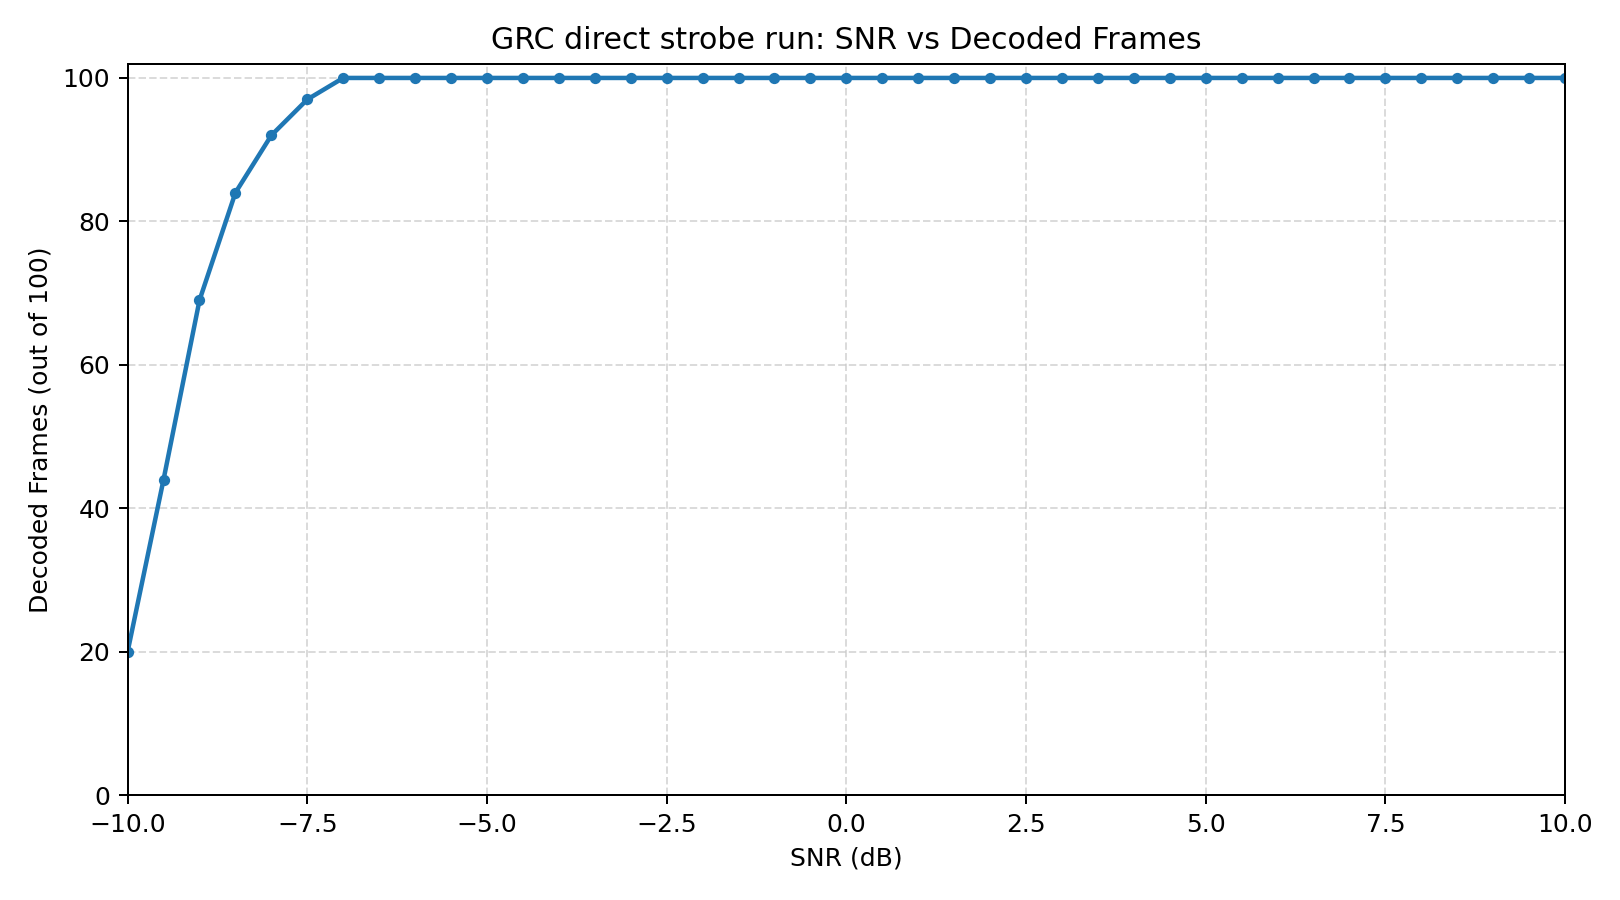

Data behind this chart, as committed beside it:
snr_db, frames_sent, frames_ok, frames_bad_crc, frames_lost, elapsed_s
-10.0, 100, 20, 16, 80, 114.2
-9.5, 100, 44, 15, 56, 113.2
-9.0, 100, 69, 9, 31, 117.2
-8.5, 100, 84, 6, 16, 123.2
-8.0, 100, 92, 4, 8, 110.2
-7.5, 100, 97, 2, 3, 109.2
-7.0, 100, 100, 0, 0, 113.2
-6.5, 100, 100, 0, 0, 127.3
-6.0, 100, 100, 0, 0, 120.2
-5.5, 100, 100, 0, 0, 116.2
-5.0, 100, 100, 0, 0, 110.2
-4.5, 100, 100, 0, 0, 110.2
-4.0, 100, 100, 0, 0, 117.2
-3.5, 100, 100, 0, 0, 120.2
-3.0, 100, 100, 0, 0, 124.2
-2.5, 100, 100, 0, 0, 117.2
-2.0, 100, 100, 0, 0, 118.2
-1.5, 100, 100, 0, 0, 110.2
-1.0, 100, 100, 0, 0, 111.2
-0.5, 100, 100, 0, 0, 115.2
0.0, 100, 100, 0, 0, 118.3
0.5, 100, 100, 0, 0, 119.2
1.0, 100, 100, 0, 0, 113.2
1.5, 100, 100, 0, 0, 117.2
2.0, 100, 100, 0, 0, 113.2
2.5, 100, 100, 0, 0, 116.2
3.0, 100, 100, 0, 0, 115.2
3.5, 100, 100, 0, 0, 114.2
4.0, 100, 100, 0, 0, 113.2
4.5, 100, 100, 0, 0, 116.2
5.0, 100, 100, 0, 0, 120.2
5.5, 100, 100, 0, 0, 118.2
6.0, 100, 100, 0, 0, 117.2
6.5, 100, 100, 0, 0, 112.2
7.0, 100, 100, 0, 0, 111.2
7.5, 100, 100, 0, 0, 109.2
8.0, 100, 100, 0, 0, 108.2
8.5, 100, 100, 0, 0, 113.2
9.0, 100, 100, 0, 0, 119.2
9.5, 100, 100, 0, 0, 108.3
10.0, 100, 100, 0, 0, 112.2
